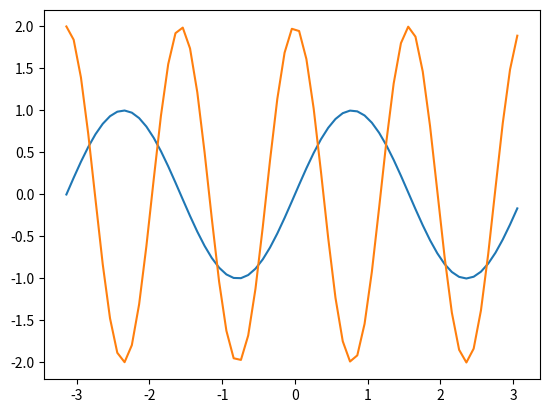

Recreate this plot in Python.
import matplotlib.pyplot as plt
import numpy as np

# Genereer x-waardes, van -pi tot pi, met stapjes van 0.1:
x = np.arange(-np.pi, np.pi, 0.1)

# Bereken y-waardes door sinus uit te rekenen voor alle x-waardes:
y = np.sin(2*x)
y2 = 2*np.cos(4*x)

# Plot de sinus en laat grafiek zien:
plt.plot(x, y)
plt.plot(x, y2)
plt.show()
